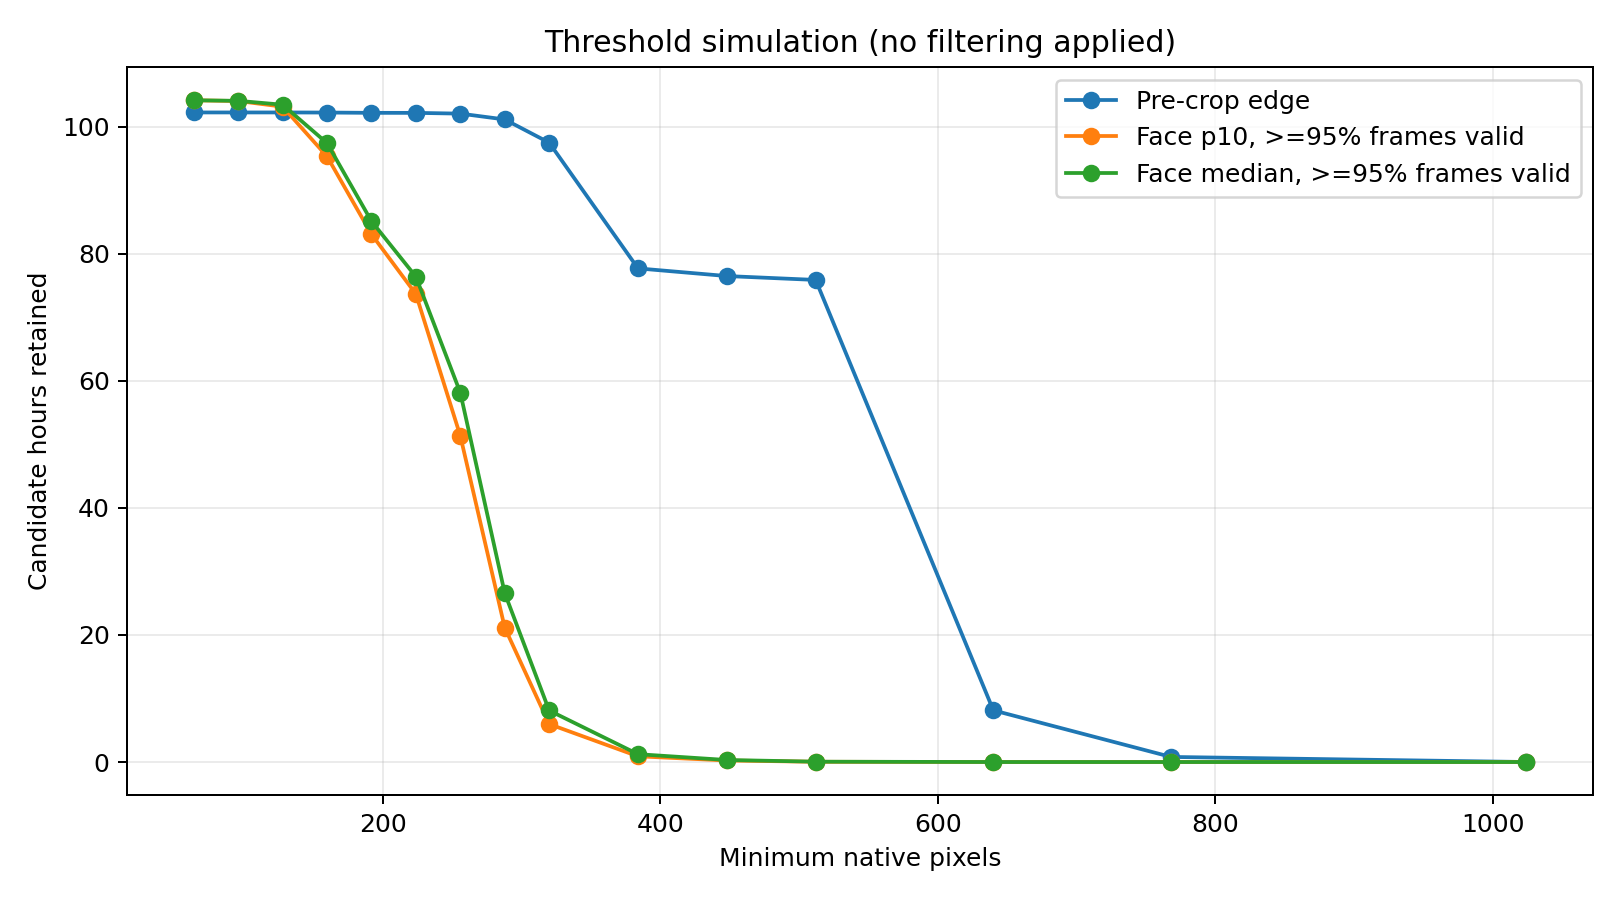

Data behind this chart, as committed beside it:
threshold_px, total_candidate_seconds, face_min_pair_count, face_min_seconds, face_min_hours, face_min_fraction, face_min_coverage95_pair_count, face_min_coverage95_seconds, face_min_coverage95_hours, face_p10_pair_count, face_p10_seconds, face_p10_hours, face_p10_fraction, face_p10_coverage95_pair_count, face_p10_coverage95_seconds, face_p10_coverage95_hours, face_median_pair_count, face_median_seconds, face_median_hours, face_median_fraction, face_median_coverage95_pair_count, face_median_coverage95_seconds, face_median_coverage95_hours, crop_edge_pair_count
64, 398800, 126001, 389582, 108.2, 0.9769, 121855, 374879, 104.1, 126015, 389627, 108.2, 0.977, 121861, 374889, 104.1, 126019, 389628, 108.2, 0.977, 121864, 374890, 104.1, 79633
96, 398800, 124324, 387422, 107.6, 0.9715, 120534, 374125, 103.9, 124537, 388146, 107.8, 0.9733, 120654, 374464, 104, 124783, 388550, 107.9, 0.9743, 120815, 374579, 104, 79633
128, 398800, 120249, 379896, 105.5, 0.9526, 116922, 368415, 102.3, 121218, 384131, 106.7, 0.9632, 117582, 371268, 103.1, 121929, 385666, 107.1, 0.9671, 118146, 372375, 103.4, 79633
160, 398800, 105406, 341758, 94.93, 0.857, 102945, 333560, 92.66, 107915, 353227, 98.12, 0.8857, 105041, 343089, 95.3, 110570, 362109, 100.6, 0.908, 107317, 350614, 97.39, 79622
192, 398800, 87846, 293796, 81.61, 0.7367, 86266, 288697, 80.19, 90371, 305949, 84.99, 0.7672, 88413, 298987, 83.05, 93113, 314507, 87.36, 0.7886, 90783, 306380, 85.11, 79591
224, 398800, 74503, 250941, 69.71, 0.6292, 73449, 247754, 68.82, 77876, 269836, 74.95, 0.6766, 76515, 265105, 73.64, 80876, 280777, 77.99, 0.7041, 79181, 274950, 76.37, 79586
256, 398800, 49555, 156479, 43.47, 0.3924, 48906, 154720, 42.98, 54876, 187813, 52.17, 0.4709, 53983, 184762, 51.32, 60814, 213345, 59.26, 0.535, 59609, 209234, 58.12, 79469
288, 398800, 21857, 59437, 16.51, 0.149, 21534, 58689, 16.3, 25098, 77526, 21.53, 0.1944, 24647, 76125, 21.15, 29910, 97809, 27.17, 0.2453, 29241, 95692, 26.58, 78641
320, 398800, 8055, 15697, 4.36, 0.03936, 7912, 15378, 4.272, 9203, 21949, 6.097, 0.05504, 9023, 21496, 5.971, 11318, 30034, 8.343, 0.07531, 11025, 29190, 8.108, 75223
384, 398800, 2085, 2508, 0.6968, 0.00629, 2048, 2399, 0.6665, 2312, 3374, 0.9372, 0.00846, 2267, 3235, 0.8987, 2779, 4653, 1.293, 0.01167, 2699, 4437, 1.232, 57857
448, 398800, 616, 575, 0.1597, 0.001442, 613, 568, 0.1578, 685, 895.5, 0.2487, 0.002245, 677, 868.3, 0.2412, 826, 1186, 0.3295, 0.002975, 808, 1139, 0.3163, 56765
512, 398800, 143, 74.12, 0.02059, 0.0001859, 143, 74.12, 0.02059, 165, 138.3, 0.03841, 0.0003467, 165, 138.3, 0.03841, 206, 197.3, 0.05481, 0.0004948, 203, 183.7, 0.05103, 56273
640, 398800, 3, 0.36, 9.999999999999999e-05, 9.0270703786515e-07, 3, 0.36, 9.999999999999999e-05, 3, 0.36, 9.999999999999999e-05, 9.0270703786515e-07, 3, 0.36, 9.999999999999999e-05, 4, 1.56, 0.0004333, 3.91173049741565e-06, 4, 1.56, 0.0004333, 6408
768, 398800, 0, 0.0, 0.0, 0.0, 0, 0.0, 0.0, 0, 0.0, 0.0, 0.0, 0, 0.0, 0.0, 0, 0.0, 0.0, 0.0, 0, 0.0, 0.0, 962
1024, 398800, 0, 0.0, 0.0, 0.0, 0, 0.0, 0.0, 0, 0.0, 0.0, 0.0, 0, 0.0, 0.0, 0, 0.0, 0.0, 0.0, 0, 0.0, 0.0, 0
